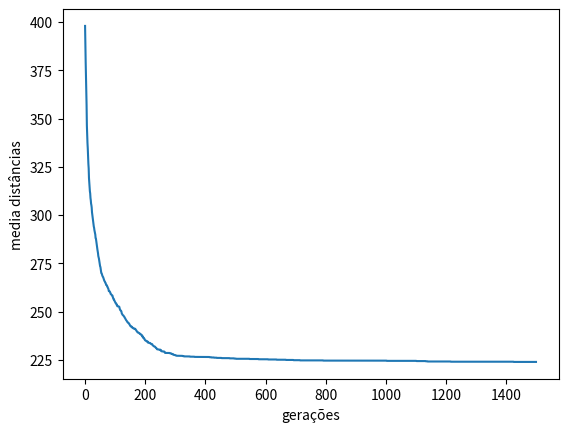

Write the Python code that produced this figure.
# uma população seria uma matriz de modo que cada vetor indica um indivíduo
# cada individuo é um vetor de caminhos ex(3 cidades): [2,1,3]
# a matriz distâncias contém um vetor para cada cidade, na qual cada posição desse vetor indica a distância com uma cidade
# exemplo de 3 cidades:
# distâncias = [[0,10,30],[10,0,40],[30,40,0]]
# distância cidades 1 e 2: 10 // cidades 1 e 3: 30 // cidades 2 e 3: 40

#neste exemplo usaremos 10 cidades
import random
from random import randint
import matplotlib.pyplot as plt

distancias=[[0,54,38,33,70,34,26,56,38,52],[54,0,16,29,43,24,51,71,47,29],[38,16,0,40,28,75,52,20,53,71],[33,29,40,0,12,21,23,18,32,51]]
a=[70,43,28,12,0,16,63,54,63,43]
distancias.append(a)
a=[34,24,75,21,16,0,30,29,51,39]
distancias.append(a)
a=[26,51,52,23,63,30,0,27,66,45]
distancias.append(a)
a=[56,71,20,18,54,29,27,0,64,19]
distancias.append(a)
a=[38,47,53,32,63,51,66,64,0,28]
distancias.append(a)
a=[52,29,71,51,43,39,45,19,28,0]
distancias.append(a)

#essa função retorna a distância total do caminho do indivíduo
def fitness(individuo, distancias):
    sum=0
    for i in range(len(individuo)-1):
        var = distancias[individuo[i]-1][individuo[i+1]-1]
        #esse -1 é necessário pois a matriz tem posiçoes [0][0] que simbolizam d entre [1][1]
        sum += var
    #volta a cidade inicial
    sum += distancias[individuo[len(individuo)-1]-1][individuo[0]-1]
    return (sum)

# função de criação de uma população com indivíduos aleatórios
# cada indivíduo contém um vetor de caminho possível
def criacao_populacao(popsize,num_cities):
    population=[]
    for i in range(popsize):
        individuo=[]
        count=0
        while(count<num_cities):
            num=randint(1,num_cities)
            if (num not in individuo):
                individuo.append(num)
                count=count+1
        population.append(individuo)
    return (population)

# essa função gera uma nova geração com mutação (troca de posição com dois elementos do vetor)
# exemplo: [1,2,3,4,5,6,7,8,9,10] ==== [1,7,3,4,5,6,2,8,9,10]

def new_generation(population, popsize):

    num_filho=50 #numero de filhos por geração
    children=[]

    for i in range(num_filho):
        # selecionamos um pai aleatorio
        pos_pai=randint(0,popsize-1)
        pai=population[pos_pai]
        new=[]
        for elemento in pai:
            new.append(elemento)

        #escolher duas posições do filho para trocar(mutação)
        pos1=randint(0,num_cities-1)
        pos2=pos1

        #verifica que pos1 !=pos2 para haver mutação de fato
        while(pos2==pos1):
            pos2=randint(0,num_cities-1)

        #realizamos o cross_over(mutação pela troca de posições)
        aux=new[pos1]
        new[pos1]=new[pos2]
        new[pos2]=aux

        #adicionamos o indivíduo a nova geração children
        children.append(new)

    #analisa se haverá uma troca de individuos na geração, comparamos um pai com um filho
    #prevalece na geração aquele com menor fitness (menor distância)
    for i in range(len(children)):
        fit_children=fitness(children[i],distancias)
        pos_aleatorio=randint(0,popsize-1)
        fit_aleatorio=fitness(population[pos_aleatorio],distancias)# comparação dos fitness
        if (fit_children<fit_aleatorio):#ideia do menor fitness ser o melhor

            population[pos_aleatorio]=children[i]

    return (population)

#lista controle foi criada apenas para facilitar a visualização dos dados
lista_controle=[1,2,3,4,5,6,7,8,9,10,11,12,13,14,15]
popsize=100
num_cities=10
population=criacao_populacao(popsize,num_cities)
generations=1500
x=[]
y=[]

for i in range(generations):

    population=new_generation(population,popsize)
    soma=0
    vetor_fit=[]
    x.append(i)

    for individuo in population:
        vetor_fit.append(fitness(individuo,distancias))
        soma += fitness(individuo,distancias)
    media=soma/len(population)#impressão da media para analise de mudança

    y.append(media)

    if ((i/100) in lista_controle):
        print("Geração ", i)
        print("Menor distância da geração",min(vetor_fit))
        print("Indivíduo com menor distância",population[vetor_fit.index(min(vetor_fit))])
        print("Média das distâncias da população: ", media)
        print("----------------------------------------------------------------------------")

#plotamos gráfico de evolução das gerações
plt.xlabel("gerações")
plt.ylabel("media distâncias")

plt.plot(x,y)
plt.show()
